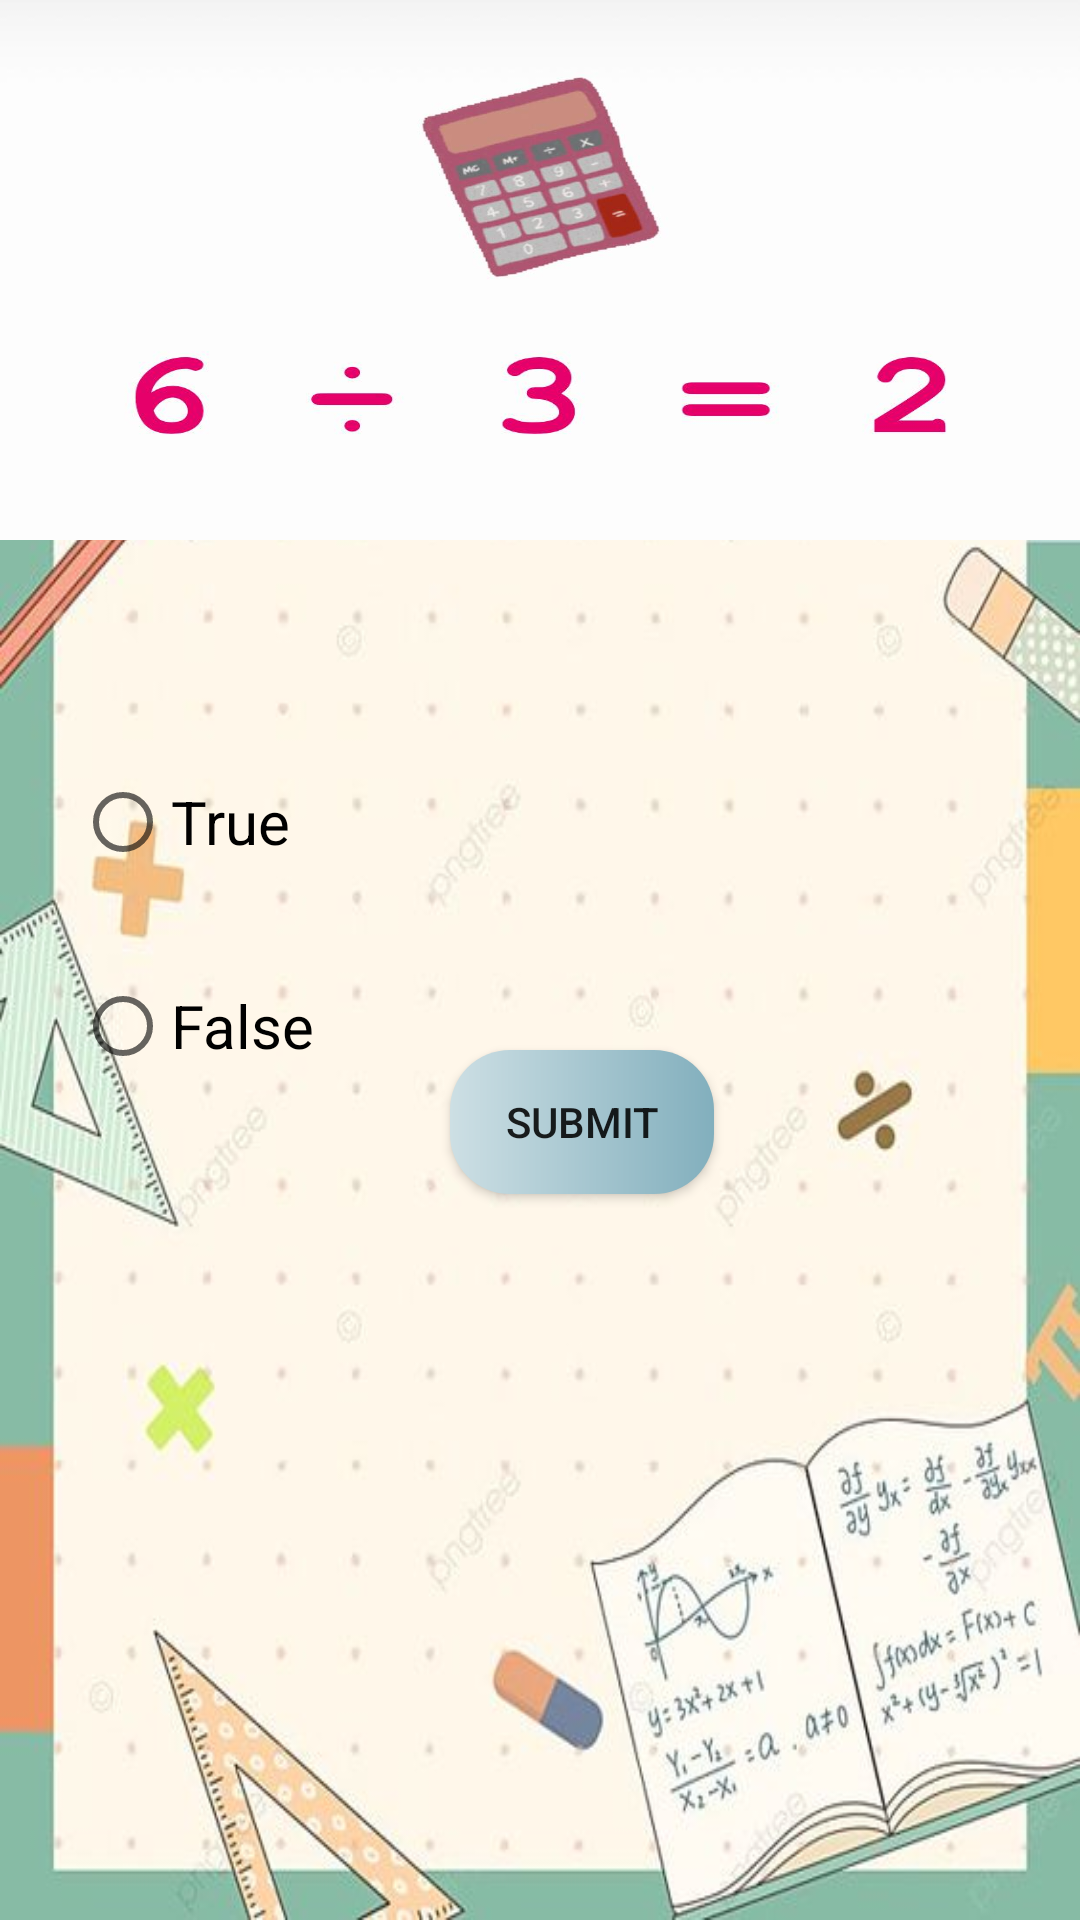

Write the Android layout XML for this screen, with the resource values it uses.
<!-- AndroidManifest.xml: application theme Theme.Phase1 -->
<!-- res/layout/activity_division.xml -->
<?xml version="1.0" encoding="utf-8"?>
<RelativeLayout xmlns:android="http://schemas.android.com/apk/res/android"
    xmlns:app="http://schemas.android.com/apk/res-auto"
    xmlns:tools="http://schemas.android.com/tools"
    android:layout_width="match_parent"
    android:layout_height="match_parent"

    android:background="@drawable/backgroung"
    tools:context=".DivisionActivity">

    <TextView
        android:layout_width="match_parent"
        android:layout_height="180dp"
        android:layout_marginBottom="25dp"
        android:background="@drawable/division"
        android:fontFamily="cursive"
        android:paddingVertical="70dp"
        android:textAlignment="center"
        />
    <RadioGroup
        android:layout_width="wrap_content"
        android:layout_height="wrap_content"
        android:id="@+id/radioGroup"
        android:layout_marginLeft="25dp">

        <RadioButton
            android:id="@+id/radioTrue"
            android:layout_width="fill_parent"
            android:layout_height="wrap_content"
            android:text="True"
            android:layout_marginTop="250dp"
            android:checked="false"
            android:textSize="20sp" />

        <RadioButton
            android:id="@+id/radioFalse"
            android:layout_width="fill_parent"
            android:layout_height="wrap_content"
            android:text="False"
            android:layout_marginTop="20dp"
            android:checked="false"
            android:textSize="20sp" />
    </RadioGroup>
    <androidx.appcompat.widget.AppCompatButton
        android:layout_width="wrap_content"
        android:layout_height="wrap_content"
        android:id="@+id/button"
        android:layout_marginTop="350dp"
        android:layout_marginLeft="150dp"
        android:background="@drawable/button_login"
        android:text="Submit"
        tools:ignore="MissingClass" />




</RelativeLayout>
<!-- resources referenced by this layout -->
<resources>
  <!-- drawable backgroung: jpg bitmap (drawable, 37417 bytes) -->
  <!-- drawable button_login (drawable) -->
  <?xml version="1.0" encoding="utf-8"?>
  <shape xmlns:android="http://schemas.android.com/apk/res/android">
  
      <gradient
          android:startColor="#cddfe4"
          android:endColor="#82afbd"
          >
      </gradient>
  
      <corners
          android:radius="20dp"
          >
  
      </corners>
  
  
  </shape>
  <!-- drawable division: jpg bitmap (drawable, 27059 bytes) -->
  <style name="Theme.Phase1" parent="Theme.MaterialComponents.DayNight.DarkActionBar">
          
          <item name="colorPrimary">@color/purple_500</item>
          <item name="colorPrimaryVariant">@color/purple_700</item>
          <item name="colorOnPrimary">@color/white</item>
          
          <item name="colorSecondary">@color/teal_200</item>
          <item name="colorSecondaryVariant">@color/teal_700</item>
          <item name="colorOnSecondary">@color/black</item>
          
          <item name="android:statusBarColor">?attr/colorPrimaryVariant</item>
          
      </style>
  <color name="purple_500">#FF6200EE</color>
  <color name="purple_700">#FF3700B3</color>
  <color name="white">#FFFFFFFF</color>
  <color name="teal_200">#FF03DAC5</color>
  <color name="teal_700">#FF018786</color>
  <color name="black">#FF000000</color>
</resources>
